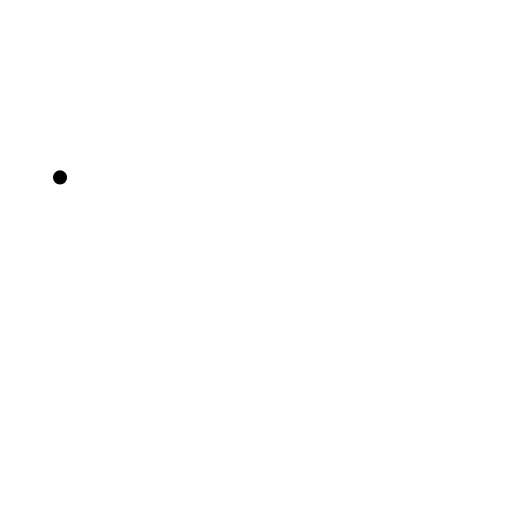
t = 0.00 s
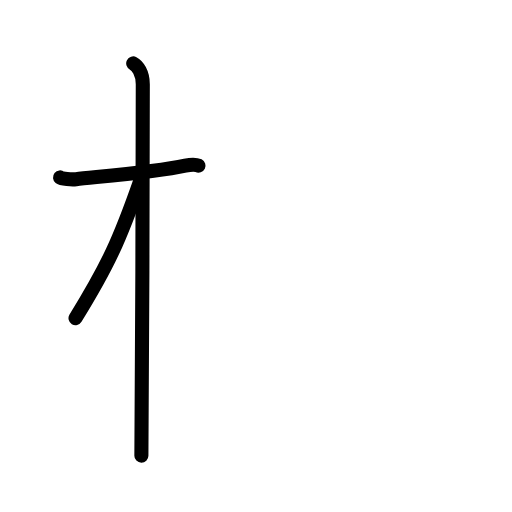
t = 2.80 s
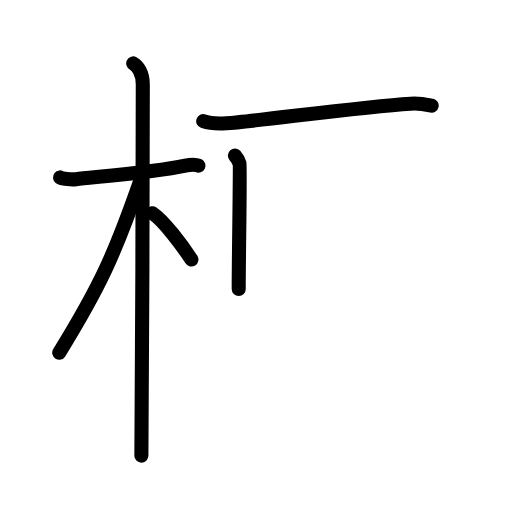
t = 5.60 s
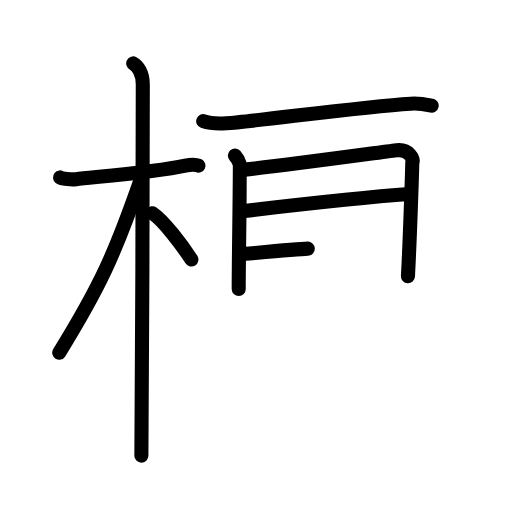
t = 8.40 s
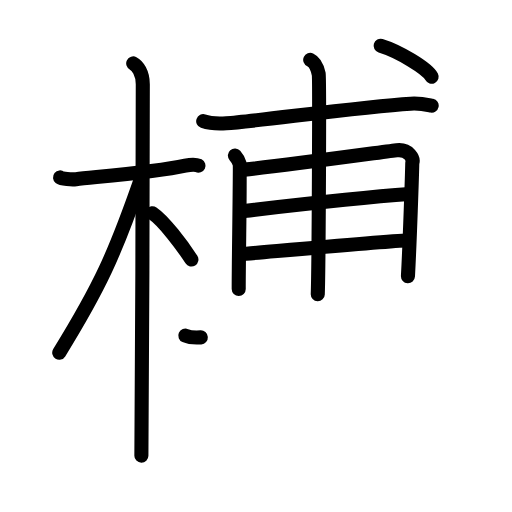
t = 11.20 s
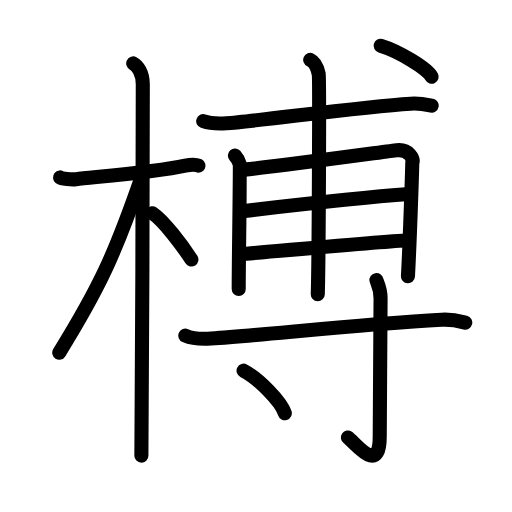
t = 14.00 s

The animated SVG that drew these frames (rendered in a browser with its animation timeline set to each time). Animation: 40 SMIL elements (animate=40); one cycle of 14.00 s.

<?xml version="1.0" encoding="UTF-8"?>
<!--
AniKanjiVG is licensed by CC-BY-SA Paul C. Sommerhoff (https://bitbucket.org/sommerhoff/anikanjivg).
AniKanjiVG uses KanjiVG which is licensed by CC-BY-SA Ulrich Apel (http://kanjivg.tagaini.net).
See also http://creativecommons.org/licenses/by-sa/3.0/
-->
<svg xmlns:kvg='http://kanjivg.tagaini.net' xmlns='http://www.w3.org/2000/svg' width='109' height='109' viewBox='0 0 109 109' style='fill:none;stroke:#000000;stroke-width:3;stroke-linecap:round;stroke-linejoin:round;' id="kvg:kanji_06991"><g id="kvg:06991" kvg:element="榑"><g id="kvg:06991-g1" kvg:element="木" kvg:position="left" kvg:radical="general"><path id="kvg:06991-s1" kvg:type="㇐" d="M12.78,37.77c0.36,0.29,2.47,0.49,3.42,0.37c4.08-0.48,16.68-1.43,23.24-2.87c0.95-0.21,2.23-0.29,2.82,0"><animate attributeName="d" begin="0.0s" dur="0.3333333333333333s" from="M12.78,37.77C12.78,37.77,12.78,37.77,12.78,37.77" to="M12.78,37.77c0.36,0.29,2.47,0.49,3.42,0.37" />
<animate attributeName="d" begin="0.3333333333333333s" dur="0.3333333333333333s" from="M12.78,37.77c0.36,0.29,2.47,0.49,3.42,0.37c0,0,0,0,0,0,0" to="M12.78,37.77c0.36,0.29,2.47,0.49,3.42,0.37c4.08-0.48,16.68-1.43,23.24-2.87" />
<animate attributeName="d" begin="0.6666666666666666s" dur="0.3333333333333333s" from="M12.78,37.77c0.36,0.29,2.47,0.49,3.42,0.37c4.08-0.48,16.68-1.43,23.24-2.87c0,0,0,0,0,0,0" to="M12.78,37.77c0.36,0.29,2.47,0.49,3.42,0.37c4.08-0.48,16.68-1.43,23.24-2.87c0.95-0.21,2.23-0.29,2.82,0" />
</path>
<path id="kvg:06991-s2" kvg:type="㇑" d="M28.36,13.5c0.91,0.47,2.04,2,2.04,4.42c0,0.95-0.12,73.25-0.3,79.08"><animate attributeName="d" begin="1.0s" dur="0.5s" from="M28.36,13.5C28.36,13.5,28.36,13.5,28.36,13.5" to="M28.36,13.5c0.91,0.47,2.04,2,2.04,4.42" />
<animate attributeName="d" begin="1.5s" dur="0.5s" from="M28.36,13.5c0.91,0.47,2.04,2,2.04,4.42c0,0,0,0,0,0,0" to="M28.36,13.5c0.91,0.47,2.04,2,2.04,4.42c0,0.95-0.12,73.25-0.3,79.08" />
<animate attributeName="d" begin="0s" dur="1.0s" from="M-100,-100" to="M-100,-100" />
</path>
<path id="kvg:06991-s3" kvg:type="㇒" d="M29.94,38.28c-5.58,16.02-8.69,22.79-17.33,36.81"><animate attributeName="d" begin="2.0s" dur="1.0s" from="M29.94,38.28C29.94,38.28,29.94,38.28,29.94,38.28" to="M29.94,38.28c-5.58,16.02-8.69,22.79-17.33,36.81" />
<animate attributeName="d" begin="0s" dur="2.0s" from="M-100,-100" to="M-100,-100" />
</path>
<path id="kvg:06991-s4" kvg:type="㇔/㇏" d="M32.47,45.4c2.37,1.59,6.28,6.76,8.28,9.85"><animate attributeName="d" begin="3.0s" dur="1.0s" from="M32.47,45.4C32.47,45.4,32.47,45.4,32.47,45.4" to="M32.47,45.4c2.37,1.59,6.28,6.76,8.28,9.85" />
<animate attributeName="d" begin="0s" dur="3.0s" from="M-100,-100" to="M-100,-100" />
</path>
</g>
<g id="kvg:06991-g2" kvg:position="right"><g id="kvg:06991-g3" kvg:element="甫" kvg:position="top"><path id="kvg:06991-s5" kvg:type="㇐" d="M43.26,25.8c1.28,0.44,3.63,0.52,4.92,0.44c6.16-0.39,28.33-3.49,39.23-4.17c2.13-0.13,3.42,0.21,4.49,0.43"><animate attributeName="d" begin="4.0s" dur="0.3333333333333333s" from="M43.26,25.8C43.26,25.8,43.26,25.8,43.26,25.8" to="M43.26,25.8c1.28,0.44,3.63,0.52,4.92,0.44" />
<animate attributeName="d" begin="4.333333333333333s" dur="0.3333333333333333s" from="M43.26,25.8c1.28,0.44,3.63,0.52,4.92,0.44c0,0,0,0,0,0,0" to="M43.26,25.8c1.28,0.44,3.63,0.52,4.92,0.44c6.16-0.39,28.33-3.49,39.23-4.17" />
<animate attributeName="d" begin="4.666666666666667s" dur="0.3333333333333333s" from="M43.26,25.8c1.28,0.44,3.63,0.52,4.92,0.44c6.16-0.39,28.33-3.49,39.23-4.17c0,0,0,0,0,0,0" to="M43.26,25.8c1.28,0.44,3.63,0.52,4.92,0.44c6.16-0.39,28.33-3.49,39.23-4.17c2.13-0.13,3.42,0.21,4.49,0.43" />
<animate attributeName="d" begin="0s" dur="4.0s" from="M-100,-100" to="M-100,-100" />
</path>
<g id="kvg:06991-g4" kvg:element="用" kvg:variant="true"><path id="kvg:06991-s6" kvg:type="㇑" d="M50.01,33.1c0.5,0.57,0.83,1.15,0.99,1.72c0.17,0.57-0.2,21.53-0.18,26.69"><animate attributeName="d" begin="5.0s" dur="0.5s" from="M50.01,33.1C50.01,33.1,50.01,33.1,50.01,33.1" to="M50.01,33.1c0.5,0.57,0.83,1.15,0.99,1.72" />
<animate attributeName="d" begin="5.5s" dur="0.5s" from="M50.01,33.1c0.5,0.57,0.83,1.15,0.99,1.72c0,0,0,0,0,0,0" to="M50.01,33.1c0.5,0.57,0.83,1.15,0.99,1.72c0.17,0.57-0.2,21.53-0.18,26.69" />
<animate attributeName="d" begin="0s" dur="5.0s" from="M-100,-100" to="M-100,-100" />
</path>
<path id="kvg:06991-s7" kvg:type="㇆" d="M51.99,36.11c8.51-0.86,31-3.97,32.47-4.13c2.65-0.29,3.64,1.86,3.31,2.72c-0.03,1.93-0.53,16.8-0.92,24.11"><animate attributeName="d" begin="6.0s" dur="0.3333333333333333s" from="M51.99,36.11C51.99,36.11,51.99,36.11,51.99,36.11" to="M51.99,36.11c8.51-0.86,31-3.97,32.47-4.13" />
<animate attributeName="d" begin="6.333333333333333s" dur="0.3333333333333333s" from="M51.99,36.11c8.51-0.86,31-3.97,32.47-4.13c0,0,0,0,0,0,0" to="M51.99,36.11c8.51-0.86,31-3.97,32.47-4.13c2.65-0.29,3.64,1.86,3.31,2.72" />
<animate attributeName="d" begin="6.666666666666667s" dur="0.3333333333333333s" from="M51.99,36.11c8.51-0.86,31-3.97,32.47-4.13c2.65-0.29,3.64,1.86,3.31,2.72c0,0,0,0,0,0,0" to="M51.99,36.11c8.51-0.86,31-3.97,32.47-4.13c2.65-0.29,3.64,1.86,3.31,2.72c-0.03,1.93-0.53,16.8-0.92,24.11" />
<animate attributeName="d" begin="0s" dur="6.0s" from="M-100,-100" to="M-100,-100" />
</path>
<path id="kvg:06991-s8" kvg:type="㇐" d="M51.99,44.92c10.01-1.17,29.17-3.17,35.13-3.6"><animate attributeName="d" begin="7.0s" dur="1.0s" from="M51.99,44.92C51.99,44.92,51.99,44.92,51.99,44.92" to="M51.99,44.92c10.01-1.17,29.17-3.17,35.13-3.6" />
<animate attributeName="d" begin="0s" dur="7.0s" from="M-100,-100" to="M-100,-100" />
</path>
<path id="kvg:06991-s9" kvg:type="㇐" d="M51.15,54.12c5.3-0.43,29.8-2.67,35.93-2.96"><animate attributeName="d" begin="8.0s" dur="1.0s" from="M51.15,54.12C51.15,54.12,51.15,54.12,51.15,54.12" to="M51.15,54.12c5.3-0.43,29.8-2.67,35.93-2.96" />
<animate attributeName="d" begin="0s" dur="8.0s" from="M-100,-100" to="M-100,-100" />
</path>
<path id="kvg:06991-s10" kvg:type="㇑" d="M66.04,12.73c1.01,0.46,1.61,2.08,1.81,3.01c0.2,0.92,0,41.1-0.2,46.89"><animate attributeName="d" begin="9.0s" dur="0.5s" from="M66.04,12.73C66.04,12.73,66.04,12.73,66.04,12.73" to="M66.04,12.73c1.01,0.46,1.61,2.08,1.81,3.01" />
<animate attributeName="d" begin="9.5s" dur="0.5s" from="M66.04,12.73c1.01,0.46,1.61,2.08,1.81,3.01c0,0,0,0,0,0,0" to="M66.04,12.73c1.01,0.46,1.61,2.08,1.81,3.01c0.2,0.92,0,41.1-0.2,46.89" />
<animate attributeName="d" begin="0s" dur="9.0s" from="M-100,-100" to="M-100,-100" />
</path>
</g>
<g id="kvg:06991-g5" kvg:element="丶"><path id="kvg:06991-s11" kvg:type="㇔" d="M81.03,9.75c3.83,1.16,9.9,4.79,10.86,6.6"><animate attributeName="d" begin="10.0s" dur="1.0s" from="M81.03,9.75C81.03,9.75,81.03,9.75,81.03,9.75" to="M81.03,9.75c3.83,1.16,9.9,4.79,10.86,6.6" />
<animate attributeName="d" begin="0s" dur="10.0s" from="M-100,-100" to="M-100,-100" />
</path>
</g>
</g>
<g id="kvg:06991-g6" kvg:element="寸" kvg:position="bottom"><path id="kvg:06991-s12" kvg:type="㇐" d="M39.45,71.45c1.43,0.63,4.04,0.73,5.5,0.63c12.05-0.83,31.58-3.06,49.08-4.01c2.38-0.13,3.82,0.3,5.02,0.61"><animate attributeName="d" begin="11.0s" dur="0.3333333333333333s" from="M39.45,71.45C39.45,71.45,39.45,71.45,39.45,71.45" to="M39.45,71.45c1.43,0.63,4.04,0.73,5.5,0.63" />
<animate attributeName="d" begin="11.333333333333334s" dur="0.3333333333333333s" from="M39.45,71.45c1.43,0.63,4.04,0.73,5.5,0.63c0,0,0,0,0,0,0" to="M39.45,71.45c1.43,0.63,4.04,0.73,5.5,0.63c12.05-0.83,31.58-3.06,49.08-4.01" />
<animate attributeName="d" begin="11.666666666666666s" dur="0.3333333333333333s" from="M39.45,71.45c1.43,0.63,4.04,0.73,5.5,0.63c12.05-0.83,31.58-3.06,49.08-4.01c0,0,0,0,0,0,0" to="M39.45,71.45c1.43,0.63,4.04,0.73,5.5,0.63c12.05-0.83,31.58-3.06,49.08-4.01c2.38-0.13,3.82,0.3,5.02,0.61" />
<animate attributeName="d" begin="0s" dur="11.0s" from="M-100,-100" to="M-100,-100" />
</path>
<path id="kvg:06991-s13" kvg:type="㇚" d="M80.14,59.63c0.06,0.33,0.88,1.74,0.88,3.85c0,14.25-0.18,26.02-0.18,29.48c0,8.4-5.25,1.24-6.78,0.17"><animate attributeName="d" begin="12.0s" dur="0.3333333333333333s" from="M80.14,59.63C80.14,59.63,80.14,59.63,80.14,59.63" to="M80.14,59.63c0.06,0.33,0.88,1.74,0.88,3.85" />
<animate attributeName="d" begin="12.333333333333334s" dur="0.3333333333333333s" from="M80.14,59.63c0.06,0.33,0.88,1.74,0.88,3.85c0,0,0,0,0,0,0" to="M80.14,59.63c0.06,0.33,0.88,1.74,0.88,3.85c0,14.25-0.18,26.02-0.18,29.48" />
<animate attributeName="d" begin="12.666666666666666s" dur="0.3333333333333333s" from="M80.14,59.63c0.06,0.33,0.88,1.74,0.88,3.85c0,14.25-0.18,26.02-0.18,29.48c0,0,0,0,0,0,0" to="M80.14,59.63c0.06,0.33,0.88,1.74,0.88,3.85c0,14.25-0.18,26.02-0.18,29.48c0,8.4-5.25,1.24-6.78,0.17" />
<animate attributeName="d" begin="0s" dur="12.0s" from="M-100,-100" to="M-100,-100" />
</path>
<path id="kvg:06991-s14" kvg:type="㇔" d="M51.85,78.91c3.1,1.6,8.01,6.56,8.78,9.05"><animate attributeName="d" begin="13.0s" dur="1.0s" from="M51.85,78.91C51.85,78.91,51.85,78.91,51.85,78.91" to="M51.85,78.91c3.1,1.6,8.01,6.56,8.78,9.05" />
<animate attributeName="d" begin="0s" dur="13.0s" from="M-100,-100" to="M-100,-100" />
</path>
</g>
</g>
</g>
</svg>
